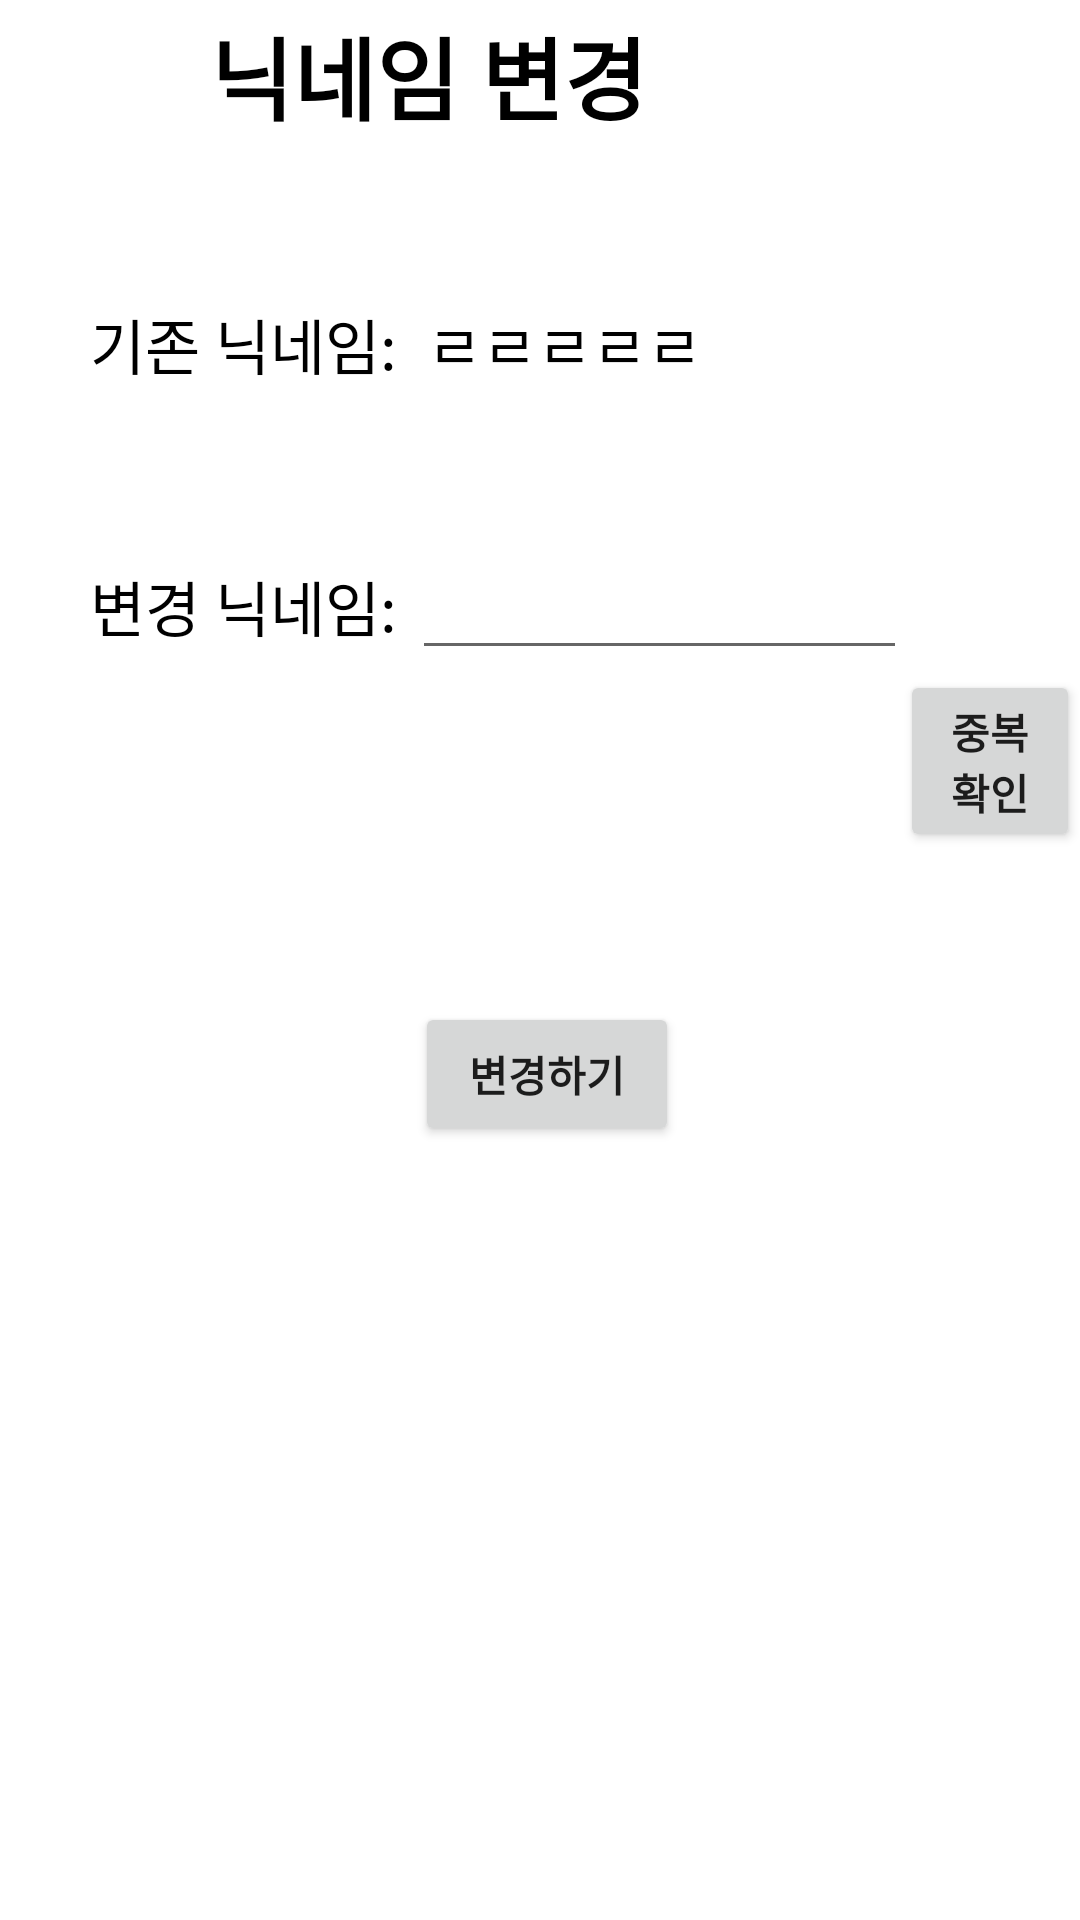

This screen was rendered from an Android layout file. Write that file and the resources it references.
<!-- AndroidManifest.xml: application theme Theme.RG -->
<!-- res/layout/activity_more_my_nick_change.xml -->
<?xml version="1.0" encoding="utf-8"?>
<LinearLayout xmlns:android="http://schemas.android.com/apk/res/android"
    xmlns:tools="http://schemas.android.com/tools"
    android:layout_width="match_parent"
    android:layout_height="match_parent"
    android:orientation="vertical"
    tools:context=".More.MoreMyAccount">

    <LinearLayout
        android:layout_width="wrap_content"
        android:layout_height="wrap_content"
        android:orientation="horizontal">

        <TextView
            android:layout_width="wrap_content"
            android:layout_height="wrap_content"
            android:text="로그인유저:"
            android:visibility="gone"
            />

        <TextView
            android:id="@+id/logname"
            android:layout_width="match_parent"
            android:layout_height="wrap_content"
            android:visibility="gone" />


    </LinearLayout>

    <LinearLayout
        android:layout_width="match_parent"
        android:layout_height="wrap_content">

        <ImageView
            android:id="@+id/setback"
            android:layout_width="70dp"
            android:layout_height="50dp"
            android:src="@drawable/back"
            android:textAlignment="center" />

        <TextView
            android:layout_width="wrap_content"
            android:layout_height="wrap_content"
            android:layout_gravity="center"
            android:text="닉네임 변경 "
            android:textColor="@color/black"
            android:textSize="30dp"
            android:textStyle="bold" />


    </LinearLayout>

    <LinearLayout
        android:layout_width="match_parent"
        android:layout_height="wrap_content"
        android:layout_marginStart="30dp"
        android:orientation="vertical">


        <LinearLayout
            android:layout_width="wrap_content"
            android:layout_height="wrap_content"
            android:layout_marginTop="50dp"
            android:orientation="horizontal">

            <TextView
                android:layout_width="match_parent"
                android:layout_height="wrap_content"
                android:ellipsize="end"
                android:gravity=""

                android:maxLines="1"
                android:text="기존 닉네임: "
                android:textColor="@color/black"
                android:textSize="20sp" />

            <TextView

                android:id="@+id/loginnick"
                android:layout_width="match_parent"
                android:layout_height="wrap_content"
                android:ellipsize="end"
                android:gravity=""

                android:maxLines="1"
                android:text=" ㄹㄹㄹㄹㄹ"
                android:textColor="@color/black"
                android:textSize="20sp" />

        </LinearLayout>

        <LinearLayout
            android:layout_width="wrap_content"
            android:layout_height="wrap_content"
            android:layout_marginTop="50dp"
            android:orientation="horizontal">

            <TextView
                android:layout_width="match_parent"
                android:layout_height="wrap_content"
                android:ellipsize="end"
                android:gravity=""

                android:maxLines="1"
                android:text="변경 닉네임: "
                android:textColor="@color/black"
                android:textSize="20sp" />

            <EditText
                android:id="@+id/newnick"
                android:layout_width="165dp"
                android:layout_height="wrap_content"
                android:ellipsize="end"
                android:maxLines="1"

                android:textColor="@color/black"
                android:textSize="20sp" />

            <ImageView
                android:visibility="gone"
                android:id="@+id/YES"
                android:layout_width="44dp"
                android:layout_height="match_parent"
                android:adjustViewBounds="true"
                android:scaleType="fitCenter"
                android:src="@drawable/ic_baseline_panorama_fish_eye_24" />

            <ImageView
                android:id="@+id/NO"
                android:visibility="gone"
                android:layout_width="44dp"
                android:layout_height="match_parent"
                android:adjustViewBounds="true"
                android:scaleType="fitCenter"
                android:src="@drawable/ic_baseline_not_interested_24" />

        </LinearLayout>


        <Button
            android:id="@+id/btnnickcheck"
            android:layout_width="wrap_content"
            android:layout_height="wrap_content"
            android:layout_marginStart="270dp"
            android:text="중복확인"
            android:textStyle="bold" />


    </LinearLayout>

    <LinearLayout
        android:layout_width="wrap_content"
        android:layout_height="wrap_content"
        android:layout_gravity="center"
        android:layout_marginTop="50dp"
        android:orientation="horizontal">

        <Button
            android:id="@+id/btnnickchagne"
            android:layout_width="wrap_content"
            android:layout_height="wrap_content"
            android:layout_marginStart="5dp"
            android:text="변경하기"
            android:textStyle="bold" />
    </LinearLayout>


</LinearLayout>
<!-- resources referenced by this layout -->
<resources>
  <color name="black">#FF000000</color>
  <!-- drawable ic_baseline_panorama_fish_eye_24 (drawable) -->
  <vector android:height="24dp" android:tint="#0004FF"
      android:viewportHeight="24" android:viewportWidth="24"
      android:width="24dp" xmlns:android="http://schemas.android.com/apk/res/android">
      <path android:fillColor="@android:color/white" android:pathData="M12,2C6.47,2 2,6.47 2,12s4.47,10 10,10 10,-4.47 10,-10S17.53,2 12,2zM12,20c-4.41,0 -8,-3.59 -8,-8s3.59,-8 8,-8 8,3.59 8,8 -3.59,8 -8,8z"/>
  </vector>
  <style name="Theme.RG" parent="Theme.MaterialComponents.DayNight.DarkActionBar">
          
          <item name="colorPrimary">@color/purple_500</item>
          <item name="colorPrimaryVariant">@color/purple_700</item>
          <item name="colorOnPrimary">@color/white</item>
          
          <item name="colorSecondary">@color/teal_200</item>
          <item name="colorSecondaryVariant">@color/teal_700</item>
          <item name="colorOnSecondary">@color/black</item>
          
          <item name="android:statusBarColor" tools:targetApi="l">?attr/colorPrimaryVariant</item>
          
      </style>
  <color name="purple_500">#FF6200EE</color>
  <color name="purple_700">#2847F8</color>
  <color name="white">#FFFFFFFF</color>
  <color name="teal_200">#FF03DAC5</color>
  <color name="teal_700">#FF018786</color>
</resources>
